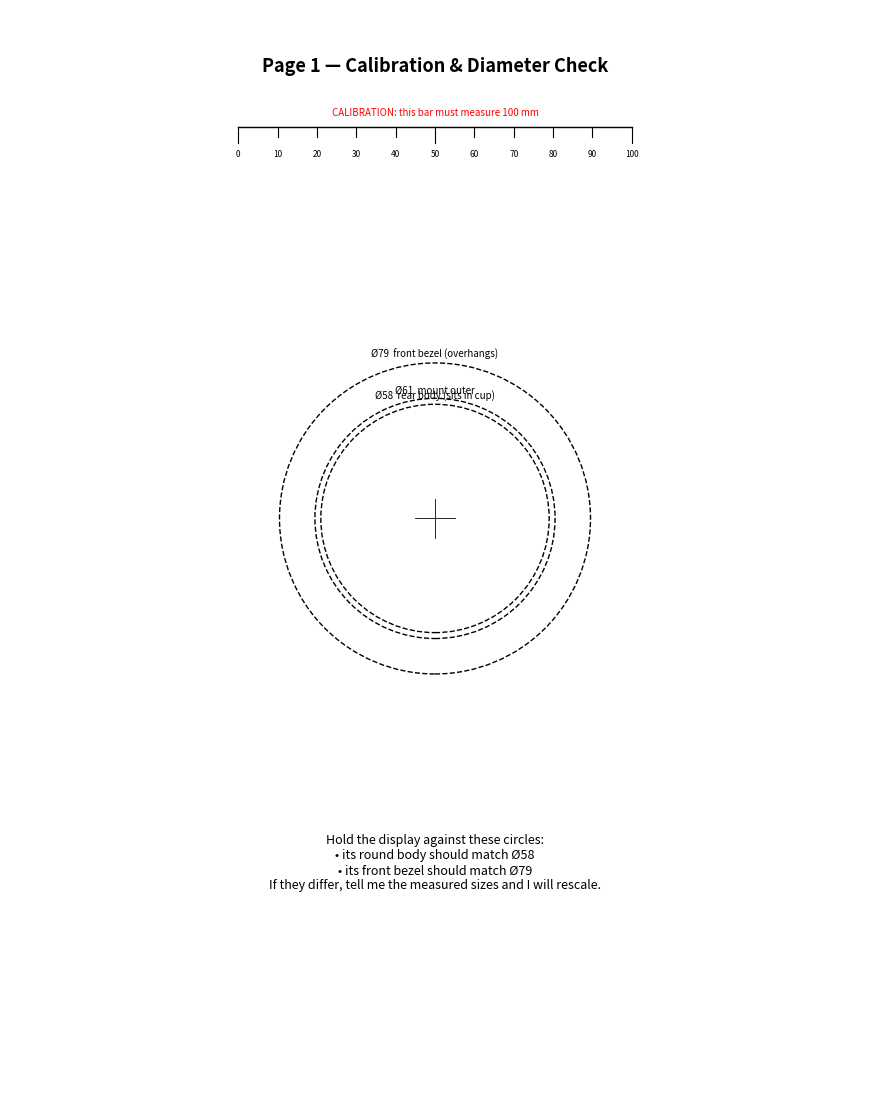
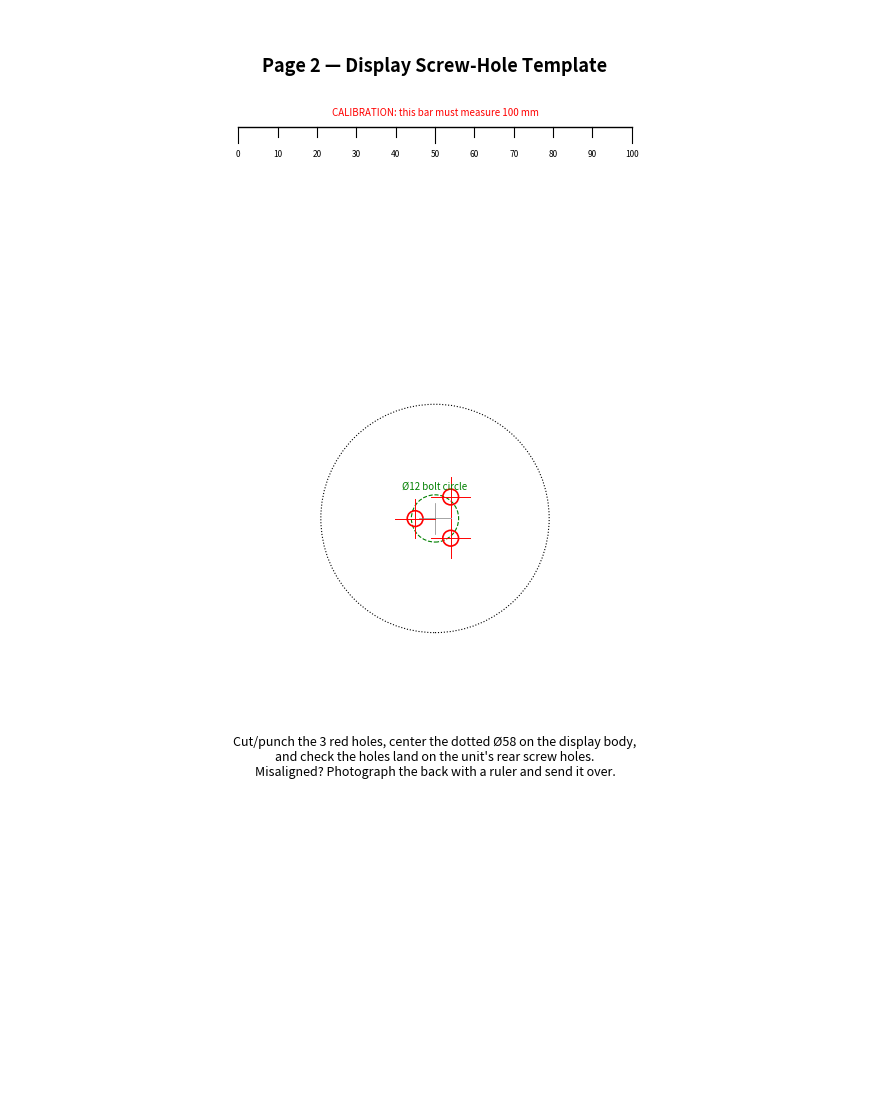
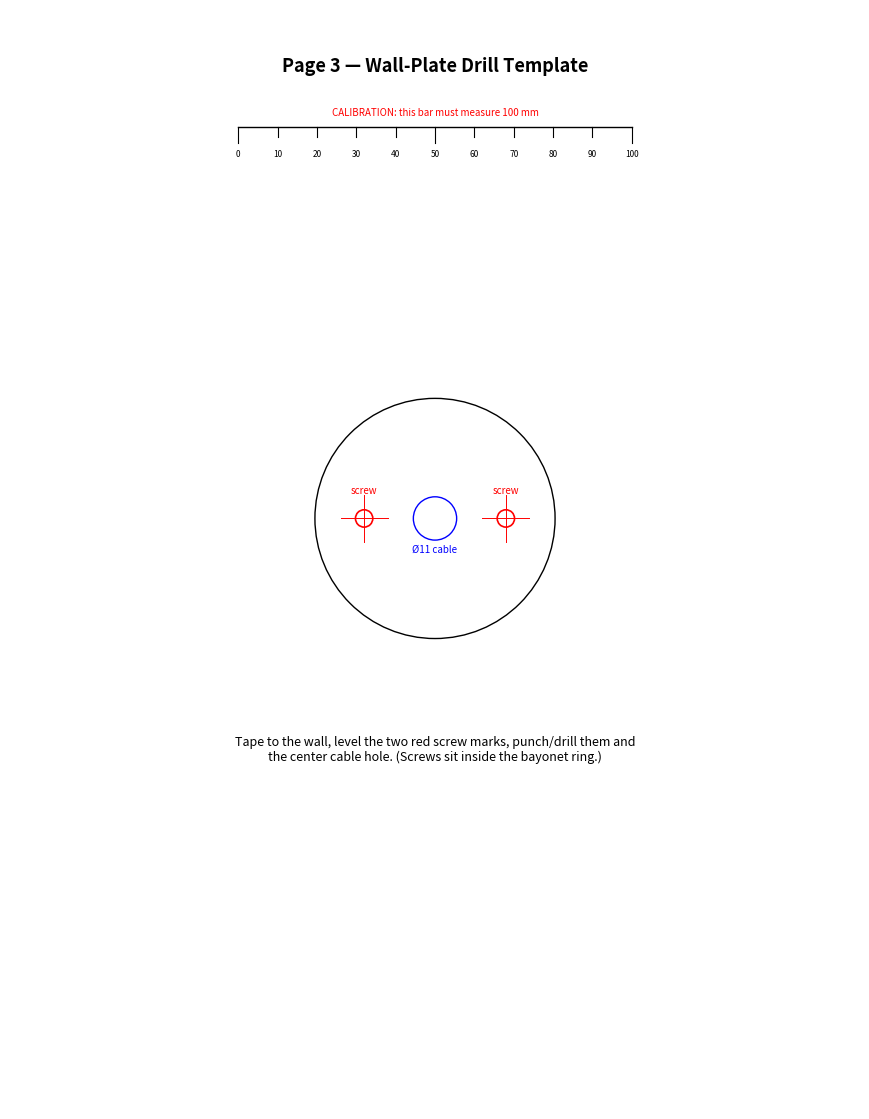

Here is the Python script that generated these plots, in order:
#!/usr/bin/env python3
"""
Generate 1:1 paper validation templates (templates.pdf) to check the model
against the physical display BEFORE 3D printing.

Print at 100% / "Actual size" -- NOT "Fit to page". Then measure the 100 mm
ruler on each page with a real ruler; if it isn't 100 mm, fix the print scale.
"""
import numpy as np, warnings, matplotlib; warnings.filterwarnings('ignore')
matplotlib.use('Agg')
import matplotlib.pyplot as plt
from matplotlib.backends.backend_pdf import PdfPages

PW, PH = 215.9, 279.4   # US Letter, mm

# screw pattern as extracted from reference_mount.stl (display's rear holes)
SCREWS = [(-5.05, -0.04), (3.98, 5.45), (3.98, -5.02)]
SCREW_DIA = 4.0
BC = 12.0               # bolt-circle diameter

def new_page(pdf, title):
    fig = plt.figure(figsize=(PW/25.4, PH/25.4))
    ax = fig.add_axes([0, 0, 1, 1]); ax.set_xlim(0, PW); ax.set_ylim(0, PH)
    ax.set_aspect('equal'); ax.axis('off')
    ax.text(PW/2, PH-12, title, ha='center', va='top', fontsize=13, weight='bold')
    return fig, ax

def ruler(ax, x0, y0):
    ax.plot([x0, x0+100], [y0, y0], 'k-', lw=1)
    for mm in range(0, 101, 10):
        h = 4 if mm % 50 == 0 else 2.5
        ax.plot([x0+mm, x0+mm], [y0, y0-h], 'k-', lw=0.8)
        ax.text(x0+mm, y0-5.5, str(mm), ha='center', va='top', fontsize=6)
    ax.text(x0+50, y0+2.5, 'CALIBRATION: this bar must measure 100 mm',
            ha='center', va='bottom', fontsize=7, color='red')

def cross(ax, x, y, r=3.5, **kw):
    ax.plot([x-r, x+r], [y, y], **kw); ax.plot([x, x], [y-r, y+r], **kw)

def page_calibration(pdf):
    fig, ax = new_page(pdf, 'Page 1 — Calibration & Diameter Check')
    ruler(ax, (PW-100)/2, PH-30)
    cx, cy = PW/2, 150
    rings = [(58, 'Ø58  rear body (sits in cup)'), (61, 'Ø61  mount outer'),
             (79, 'Ø79  front bezel (overhangs)')]
    for d, lbl in rings:
        ax.add_patch(plt.Circle((cx, cy), d/2, fill=False, lw=1.0, ls='--'))
        ax.text(cx, cy+d/2+1, lbl, ha='center', va='bottom', fontsize=7)
    cross(ax, cx, cy, 5, color='k', lw=0.6)
    ax.text(PW/2, 70,
            'Hold the display against these circles:\n'
            '• its round body should match Ø58\n'
            '• its front bezel should match Ø79\n'
            'If they differ, tell me the measured sizes and I will rescale.',
            ha='center', va='top', fontsize=9)
    pdf.savefig(fig); plt.close(fig)

def page_screws(pdf):
    fig, ax = new_page(pdf, 'Page 2 — Display Screw-Hole Template')
    ruler(ax, (PW-100)/2, PH-30)
    cx, cy = PW/2, 150
    ax.add_patch(plt.Circle((cx, cy), BC/2, fill=False, lw=0.8, ls='--', color='green'))
    ax.text(cx, cy+BC/2+1, f'Ø{BC:.0f} bolt circle', ha='center', va='bottom', fontsize=7, color='green')
    ax.add_patch(plt.Circle((cx, cy), 58/2, fill=False, lw=0.8, ls=':'))
    cross(ax, cx, cy, 4, color='gray', lw=0.5)
    for (dx, dy) in SCREWS:
        x, y = cx+dx, cy+dy
        ax.add_patch(plt.Circle((x, y), SCREW_DIA/2, fill=False, lw=1.2, color='red'))
        cross(ax, x, y, 5, color='red', lw=0.7)
    ax.text(PW/2, 95,
            'Cut/punch the 3 red holes, center the dotted Ø58 on the display body,\n'
            'and check the holes land on the unit\'s rear screw holes.\n'
            'Misaligned? Photograph the back with a ruler and send it over.',
            ha='center', va='top', fontsize=9)
    pdf.savefig(fig); plt.close(fig)

def page_wallplate(pdf):
    fig, ax = new_page(pdf, 'Page 3 — Wall-Plate Drill Template')
    ruler(ax, (PW-100)/2, PH-30)
    cx, cy = PW/2, 150
    ax.add_patch(plt.Circle((cx, cy), 61/2, fill=False, lw=1.0))              # outline
    ax.add_patch(plt.Circle((cx, cy), 11/2, fill=False, lw=1.0, color='blue'))  # cable hole
    ax.text(cx, cy-11/2-1, 'Ø11 cable', ha='center', va='top', fontsize=7, color='blue')
    for sx in (-18, 18):
        x = cx+sx
        ax.add_patch(plt.Circle((x, cy), 4.4/2, fill=False, lw=1.2, color='red'))
        cross(ax, x, cy, 6, color='red', lw=0.7)
        ax.text(x, cy+6, 'screw', ha='center', va='bottom', fontsize=7, color='red')
    ax.text(PW/2, 95,
            'Tape to the wall, level the two red screw marks, punch/drill them and\n'
            'the center cable hole. (Screws sit inside the bayonet ring.)',
            ha='center', va='top', fontsize=9)
    pdf.savefig(fig); plt.close(fig)

with PdfPages('templates.pdf') as pdf:
    page_calibration(pdf)
    page_screws(pdf)
    page_wallplate(pdf)
print('wrote templates.pdf')
